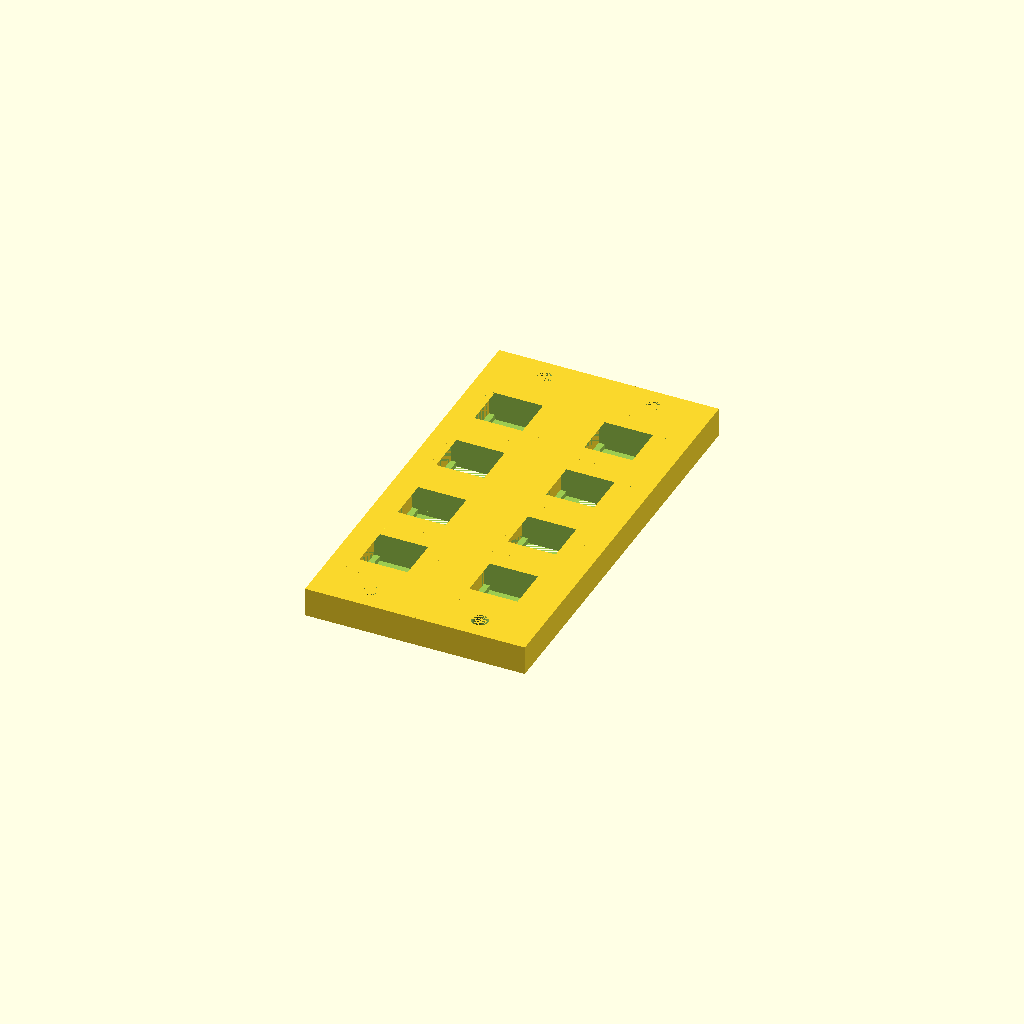
Cell 1 — every parameter at its default value.
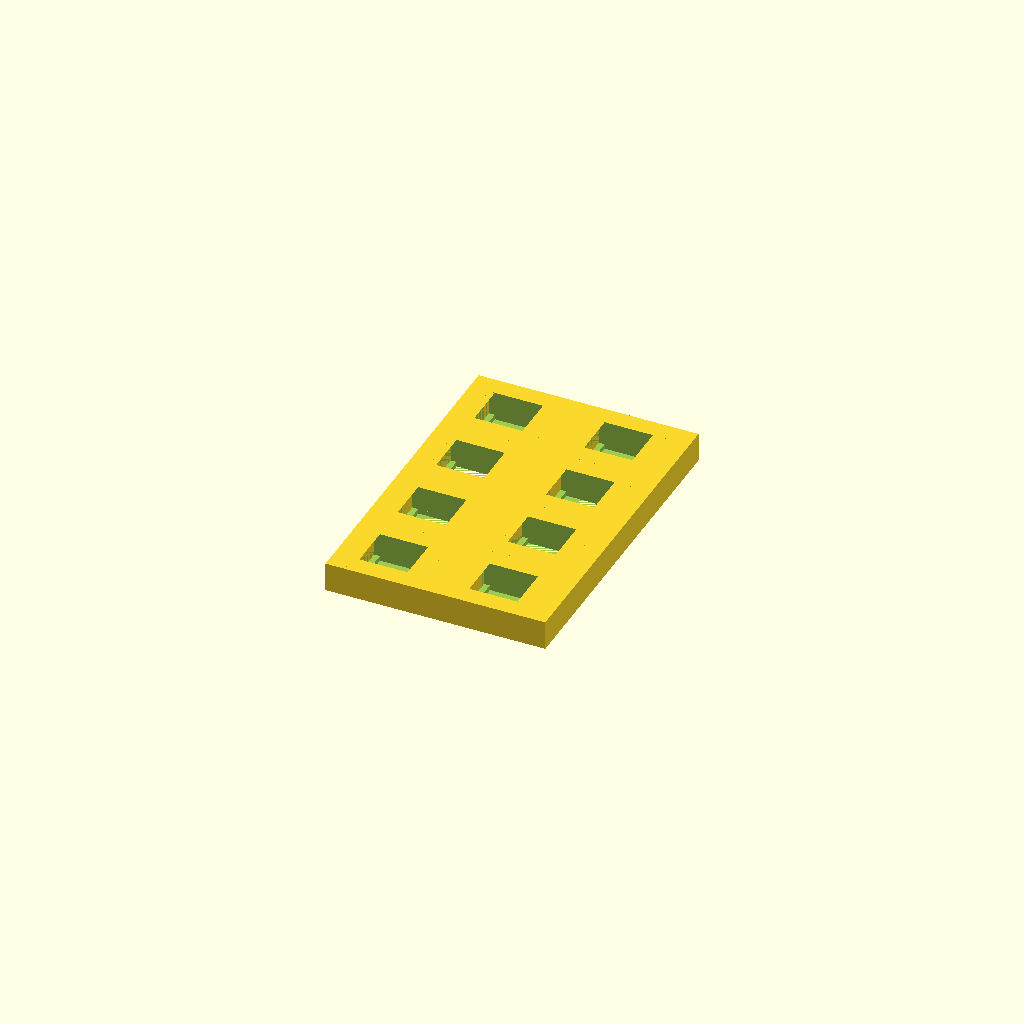
Cell 2: the same model with mounting_brackets = false.
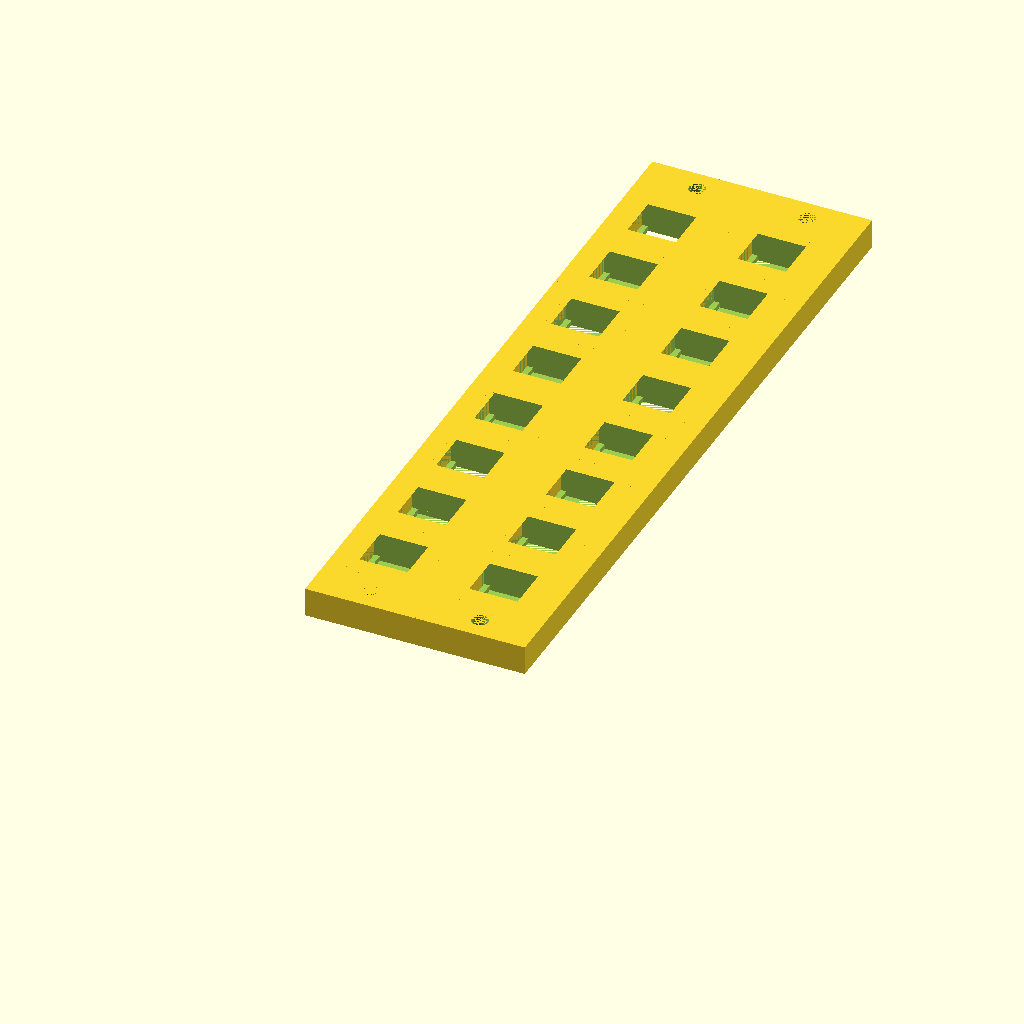
Cell 3: num_jacks = 8 (everything else at default).
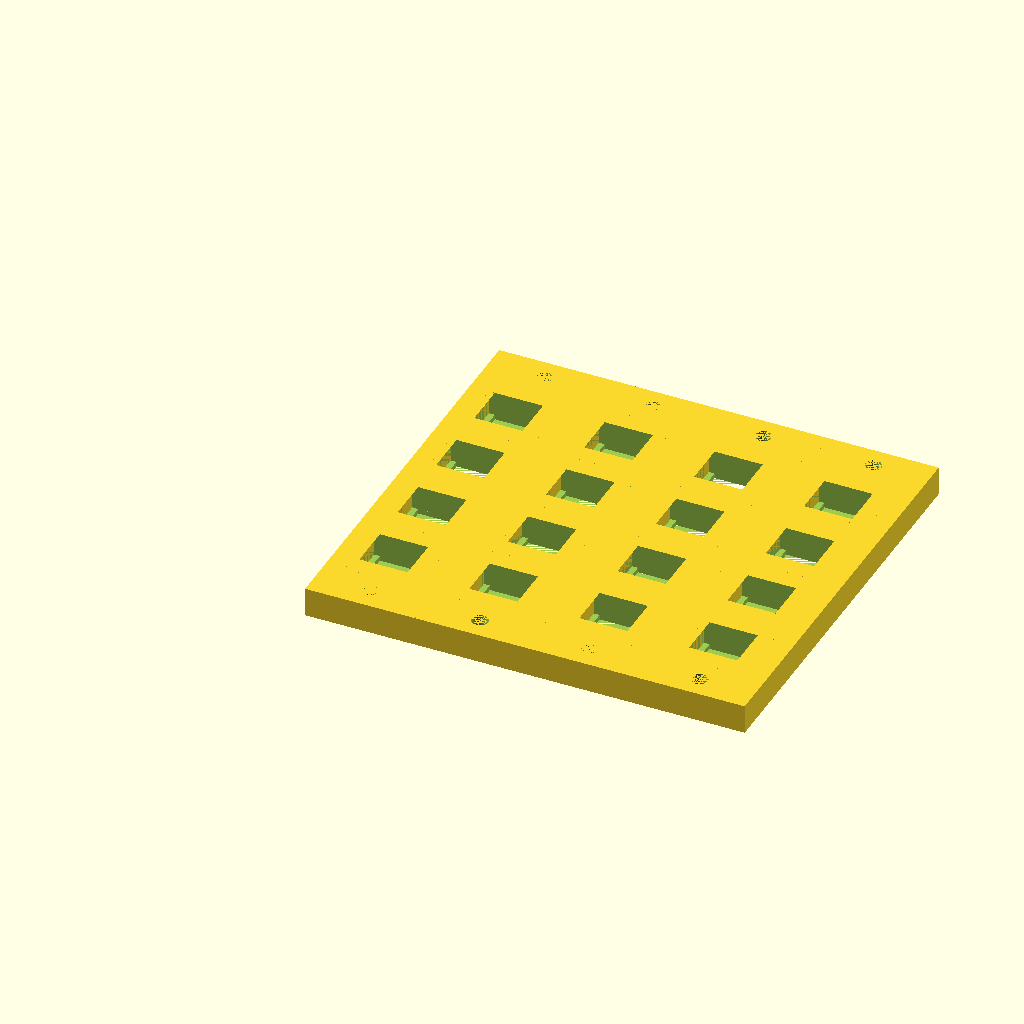
Cell 4 — num_rows set to 4, the other parameters unchanged.
All cells are drawn from one camera (rotation 55°, 0°, 25°, orthographic, colour scheme Cornfield), so only the parameter changes between them.
The OpenSCAD source (inputs/thingiverse/files/thing-1741072/files/keystone-redo.scad):
/*
 *  This is a cleaned up version of the keystone mounting jack by
 *  jsadusk on thingiverse.com.  I've changed it so you can make
 *  keystone patch panels with an arbitrary number of rows and columns.
 *
 *  I've also added some optional mounting brackets that will fit M5 
 *  screws.
 * 
 *  Shawn Wilson
 *  Aug 27, 2016
 */
 
/****************
 * Modify the settings below accordingly.  
 * 
 * For example, the following values will make a 16 port patch panel 
 * that can be mounted in a standard 19in rack:
 *
 *  num_jacks = 16;
 *  num_rows = 1;
 *  wall_thickness_x = 6.5625;
 *  wall_thickness_y = 6.5625;
 *  mounting_brackets = true;
 *
 ****************/

// Number of columns 
num_jacks = 4;
// Number of rows
num_rows = 2;

// Pad the height of each row (mm).  Industry standard is 6.5625.
height_padding = 6.5625;  

// Pad the spacing between each jack (mm).  Industry standard is 6.5625.
width_padding = 6.5625;

// Specify if you want mounting holes on the sides.
mounting_brackets = true ;

// in mm
mount_hole_diameter = 5.5;

/* 
 *  The soffits are the overhangs that make the front of the faceplate
 *  look pretty.  However, leaving the soffits off can make it easier to
 *  pop the jack out from the front with a screwdriver.
 */
top_soffit = true;
bottom_soffit = true;
/***************/


/* [hidden] */
wall_thickness_x = height_padding;
wall_thickness_y = width_padding;

wall_height = 10;
jack_length = 20.5;
jack_width = 15;
bracket_width = 15;

catch_overhang = 2;
small_clip_depth = catch_overhang;
big_clip_depth = catch_overhang + 2;
big_clip_clearance = 1.7;
small_clip_clearance = 6.5;

outer_length = jack_length + big_clip_depth +
                            (wall_thickness_x * 2);
outer_width = jack_width + (wall_thickness_y * 2);
;
total_outer_length = outer_length * num_rows;
total_outer_width = outer_width * num_jacks;
mount_hole_distance = (outer_width * num_jacks) + bracket_width;

echo ("-----------------");
echo ("jack width:", outer_width, "jack length:", outer_length);
echo ("total width:", total_outer_width, "total length", total_outer_length);
echo ("distance between mounting holes:", mount_hole_distance);
echo ("-----------------");

/*
 *  This is the overhang that hides the clips so you can't see
 *  them from the front. 
 */
module clip_soffit(overhang = 2) {
  rotate([90, 0, 0]) {
    linear_extrude(height = outer_width) {
      polygon(points = [[0,0],
                        [overhang, 0],
                        [2 + overhang, 2],
                        [0,2]],
              paths = [[0,1,2,3]]);
    }
  }
}


/* 
 *  This draws a single keystone module. 
 */
module keystone() {
    union() {
    
        difference() {
          difference() {
            cube([outer_length, outer_width, wall_height]);
            translate([wall_thickness_x, wall_thickness_y, big_clip_clearance]) {
              cube([outer_length, jack_width, wall_height]);
            }
          }
          translate([wall_thickness_x + small_clip_depth, wall_thickness_y, 0]){
            cube([jack_length, jack_width, wall_height + 1]);
          }
        }
    
        cube([wall_thickness_x, outer_width, wall_height]);
        translate([outer_length - wall_thickness_x,0,0]) {
          cube([wall_thickness_x, outer_width, wall_height]);
        }

        /* Draw the soffits if requested. */
        if (bottom_soffit) {
            translate([wall_thickness_x, outer_width, wall_height - 2]) {
              clip_soffit(overhang = 0);
            }
        }
        if (top_soffit) {
            translate([outer_length - wall_thickness_x, 0, wall_height - 2]) {
              rotate([0, 0, -180]) {
                clip_soffit(overhang = 4);
              }
            }
        }
    }
}




union() {
    /* Draw the patch panel. */
    for (j = [0 : num_rows - 1] ) {
        for (i = [0 : num_jacks - 1] ) {
            translate([j * outer_length, i * outer_width, 0]) keystone();
        }
        
        /* Add some mounting brackets if requested. */
        if (mounting_brackets) {           
            difference() {
                translate([j * outer_length, -1 * bracket_width, 0]) 
                    cube([outer_length, bracket_width, wall_height]);
                translate([(j * outer_length) + (outer_length / 2),
                           -1 * bracket_width / 2, 
                           0])
                    cylinder(r = mount_hole_diameter / 2, 
                             h = wall_height, 
                             $fn = 100);
            }
            difference() {
                translate([j * outer_length, outer_width * num_jacks, 0]) 
                    cube([outer_length, bracket_width, wall_height]);
                translate([(j * outer_length) + (outer_length / 2), 
                             (num_jacks * outer_width) + (bracket_width) / 2, 
                           0])
                    cylinder(r = mount_hole_diameter / 2,
                             h = wall_height, 
                             $fn = 100);
            }
        }
    }
 }
Parameter table extracted from the source (name, type, default, range or options):
num_jacks: number, default 4
num_rows: number, default 2
height_padding: number, default 6.5625
width_padding: number, default 6.5625
mounting_brackets: bool, default true
mount_hole_diameter: number, default 5.5
top_soffit: bool, default true
bottom_soffit: bool, default true
